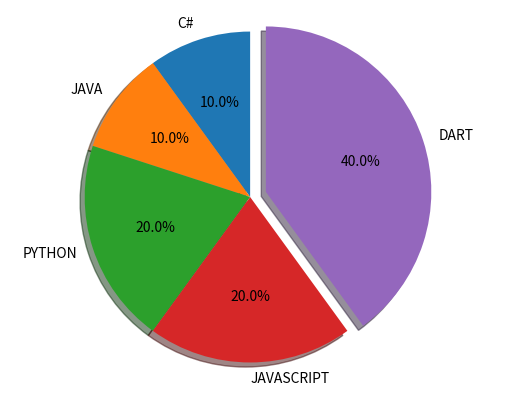

This chart was generated by the following Python code:
import matplotlib.pyplot as plt
Top_Programming_Languages =['C#','JAVA','PYTHON','JAVASCRIPT','DART']
popularity = [10,10,20,20,40]
explode=(0,0,0,0,0.1)
fig1,ax1= plt.subplots()
ax1.pie(popularity,explode=explode,labels=Top_Programming_Languages,autopct='%1.1f%%',shadow=True,startangle=90)
ax1.axis('equal')
plt.show()
